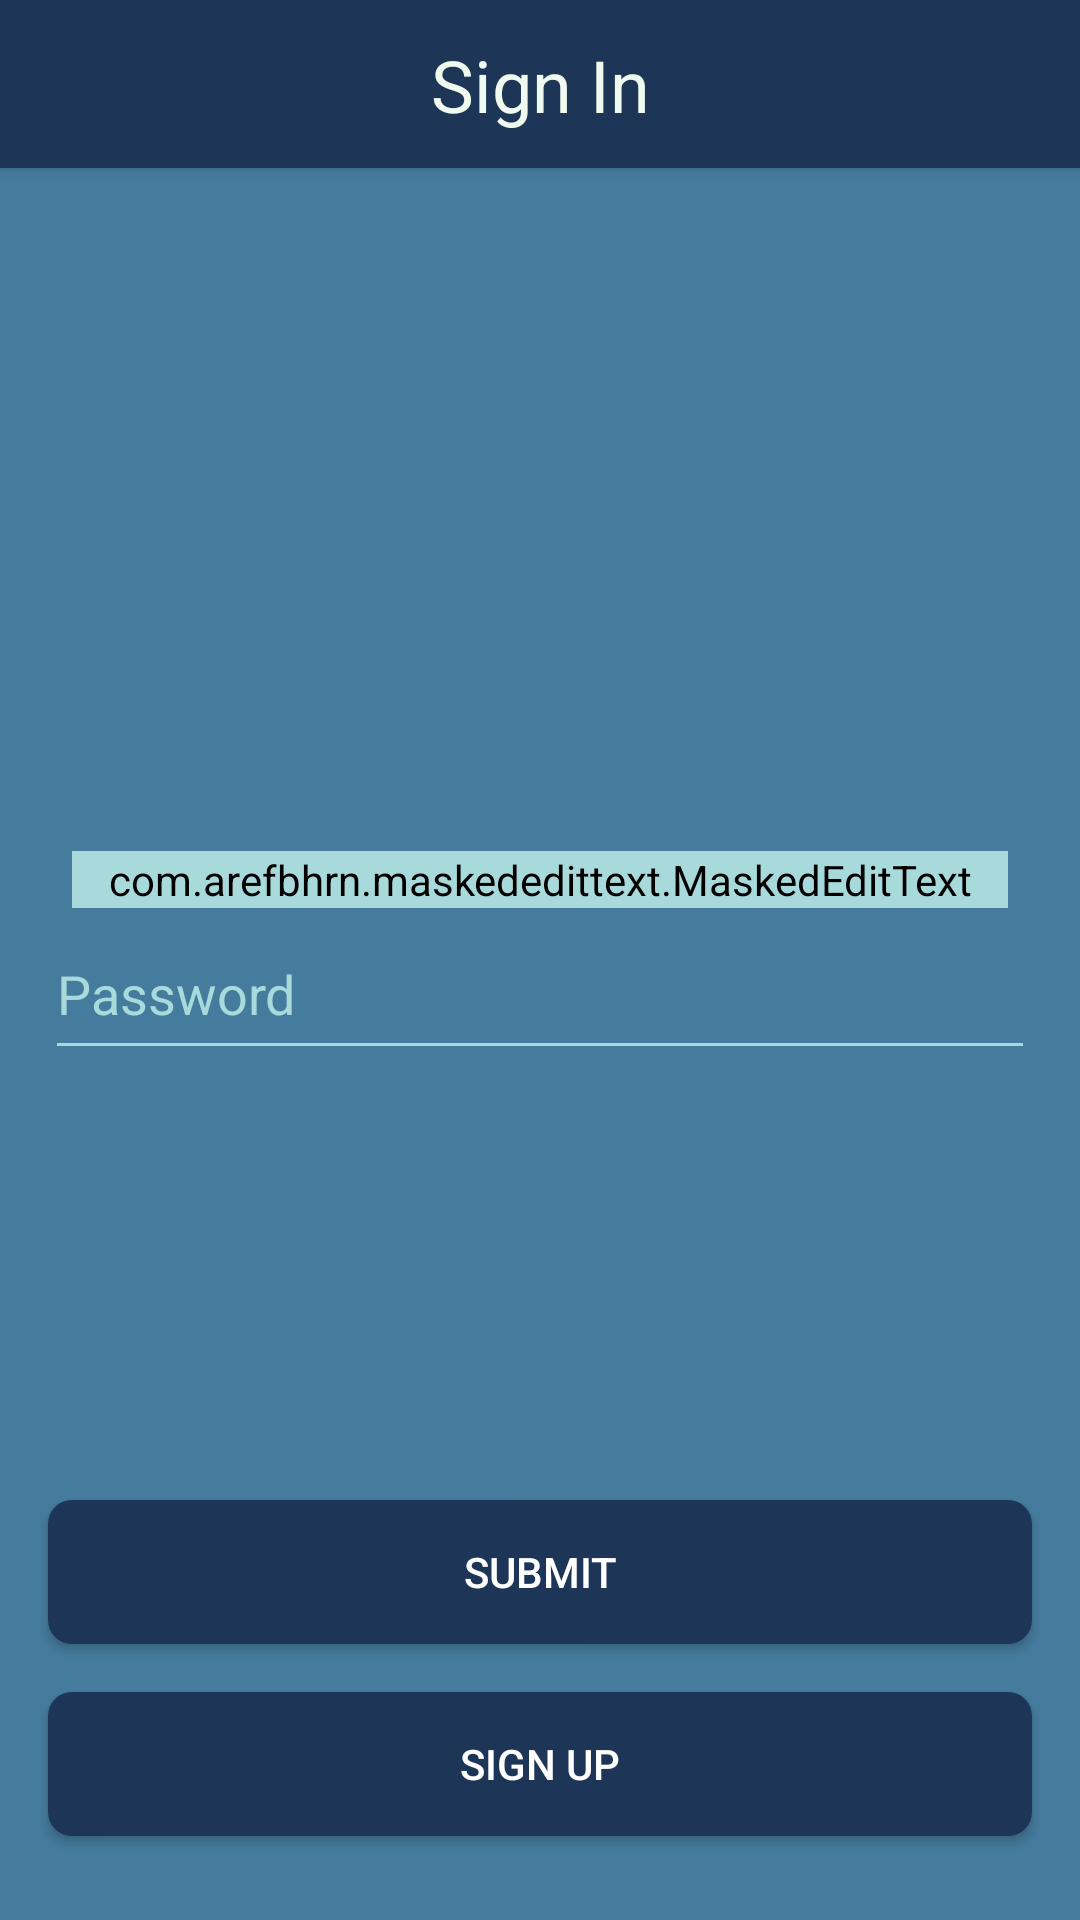

Write the Android layout XML for this screen, with the resource values it uses.
<!-- AndroidManifest.xml: application theme Theme.BookApi -->
<!-- res/layout/screen_sign_in.xml -->
<?xml version="1.0" encoding="utf-8"?>
<androidx.constraintlayout.widget.ConstraintLayout xmlns:android="http://schemas.android.com/apk/res/android"
    xmlns:app="http://schemas.android.com/apk/res-auto"
    xmlns:tools="http://schemas.android.com/tools"
    android:layout_width="match_parent"
    android:layout_height="match_parent"
    android:background="@color/light_blue">

    <View
        android:id="@+id/view"
        android:layout_width="0dp"
        android:layout_height="?actionBarSize"
        android:background="@color/dark_blue"
        android:elevation="3dp"
        app:layout_constraintEnd_toEndOf="parent"
        app:layout_constraintStart_toStartOf="parent"
        app:layout_constraintTop_toTopOf="parent" />

    <androidx.appcompat.widget.AppCompatTextView
        android:layout_width="wrap_content"
        android:layout_height="wrap_content"
        android:elevation="3dp"
        android:text="@string/sign_in"
        android:textColor="@color/light"
        android:textSize="24sp"
        app:layout_constraintBottom_toBottomOf="@+id/view"
        app:layout_constraintEnd_toEndOf="parent"
        app:layout_constraintStart_toStartOf="parent"
        app:layout_constraintTop_toTopOf="@+id/view" />

    <com.arefbhrn.maskededittext.MaskedEditText
        android:id="@+id/etPhone"
        style="@style/EditText"
        android:layout_width="match_parent"
        android:layout_height="wrap_content"
        android:hint="@string/phone_place_holder"
        android:inputType="phone"
        android:textSize="18sp"
        android:typeface="monospace"
        app:allowed_chars="1234567890"
        app:keep_hint="true"
        app:layout_constraintVertical_chainStyle="packed"
        app:mask="+998 ## ### ## ##"
        app:layout_constraintBottom_toTopOf="@+id/etPassword"
        app:layout_constraintEnd_toEndOf="parent"
        app:layout_constraintStart_toStartOf="parent"
        app:layout_constraintTop_toTopOf="parent" />

    <androidx.appcompat.widget.AppCompatEditText
        android:id="@+id/etPassword"
        style="@style/EditText"
        android:hint="@string/password"
        android:inputType="text"
        app:layout_constraintBottom_toBottomOf="parent"
        app:layout_constraintEnd_toEndOf="@id/etPhone"
        app:layout_constraintStart_toStartOf="@id/etPhone"
        app:layout_constraintTop_toBottomOf="@id/etPhone" />

    <androidx.appcompat.widget.AppCompatButton
        android:id="@+id/btnSignIn"
        style="@style/ActionButton"
        android:layout_marginBottom="16dp"
        android:text="@string/submit"
        app:layout_constraintBottom_toTopOf="@id/btnSignUp"
        app:layout_constraintLeft_toLeftOf="parent"
        app:layout_constraintRight_toRightOf="parent" />

    <androidx.appcompat.widget.AppCompatButton
        android:id="@+id/btnSignUp"
        style="@style/ActionButton"
        android:layout_marginBottom="28dp"
        android:text="@string/register"
        app:layout_constraintBottom_toBottomOf="parent"
        app:layout_constraintLeft_toLeftOf="parent"
        app:layout_constraintRight_toRightOf="parent" />

    <View
        android:id="@+id/loadingView"
        android:layout_width="match_parent"
        android:layout_height="match_parent"
        android:background="#6D000000"
        android:elevation="10dp"
        android:visibility="gone"
        app:layout_constraintBottom_toBottomOf="parent"
        app:layout_constraintEnd_toEndOf="parent"
        app:layout_constraintStart_toStartOf="parent"
        app:layout_constraintTop_toTopOf="@+id/view" />

    <androidx.core.widget.ContentLoadingProgressBar
        android:id="@+id/progress"
        style="?android:attr/progressBarStyleLarge"
        android:layout_width="56dp"
        android:layout_height="56dp"
        android:layout_gravity="center"
        android:visibility="gone"
        app:layout_constraintBottom_toBottomOf="parent"
        app:layout_constraintLeft_toLeftOf="parent"
        app:layout_constraintRight_toRightOf="parent"
        app:layout_constraintTop_toTopOf="parent" />

</androidx.constraintlayout.widget.ConstraintLayout>
<!-- resources referenced by this layout -->
<resources>
  <color name="dark_blue">#1d3557</color>
  <color name="light">#f1faee</color>
  <color name="light_blue">#457b9d</color>
  <string name="password">Password</string>
  <string name="phone_place_holder">__________</string>
  <string name="register">Sign Up</string>
  <string name="sign_in">Sign In</string>
  <string name="submit">Submit</string>
  <style name="ActionButton">
          <item name="android:layout_width">match_parent</item>
          <item name="android:layout_height">wrap_content</item>
          <item name="android:background">@drawable/bg_button</item>
          <item name="android:layout_marginLeft">16dp</item>
          <item name="android:layout_marginRight">16dp</item>
          <item name="android:textColor">@android:color/white</item>
      </style>
  <style name="EditText">
          <item name="android:layout_width">330dp</item>
          <item name="android:layout_height">54dp</item>
          <item name="android:layout_marginRight">24dp</item>
          <item name="android:textColor">#FFF</item>
          <item name="android:layout_marginLeft">24dp</item>
          <item name="android:backgroundTint">@color/light2_blue</item>
          <item name="android:textColorHint">@color/light2_blue</item>
      </style>
  <style name="Theme.BookApi" parent="Theme.MaterialComponents.DayNight.NoActionBar">
          
          <item name="colorPrimary">@color/purple_500</item>
          <item name="colorPrimaryVariant">@color/purple_700</item>
          <item name="colorOnPrimary">@color/white</item>
          
          <item name="colorSecondary">@color/teal_200</item>
          <item name="colorSecondaryVariant">@color/teal_700</item>
          <item name="colorOnSecondary">@color/black</item>
          
          <item name="android:statusBarColor">@color/dark_blue</item>
          
      </style>
  <!-- drawable bg_button (drawable) -->
  <?xml version="1.0" encoding="utf-8"?>
  <selector xmlns:android="http://schemas.android.com/apk/res/android">
      <item android:state_enabled="true">
          <shape>
              <solid android:color="@color/dark_blue" />
              <corners android:radius="8dp" />
          </shape>
      </item>
  
      <item android:state_enabled="false">
          <shape>
              <solid android:color="@color/light2_blue" />
              <corners android:radius="8dp" />
          </shape>
      </item>
  
  </selector>
  <color name="light2_blue">#a8dadc</color>
  <color name="purple_500">#FF6200EE</color>
  <color name="purple_700">#FF3700B3</color>
  <color name="white">#FFFFFFFF</color>
  <color name="teal_200">#FF03DAC5</color>
  <color name="teal_700">#FF018786</color>
  <color name="black">#FF000000</color>
</resources>
